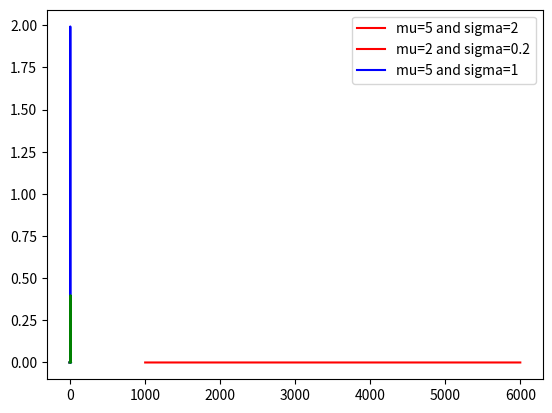

The script that saved this image:
import scipy.stats as st
import matplotlib.pyplot as plt
import numpy as np
import seaborn as sns
%matplotlib inline

a=2000
b=5000
base=b-a
st.uniform.pdf(4500,a,base)

1/base

st.uniform.ppf(0.5,a,base)

st.uniform.cdf(2500,a,base)

# your code here

x=np.linspace(1000,6000,1000)
y=st.uniform.pdf(x,a,base)
plt.plot(x,y,'r')


mu,sigma=5,2
st.norm.pdf(0,mu,sigma)

nd=st.norm(loc=mu,scale=sigma)
nd.pdf(0)

print(st.norm.ppf(0.5,mu,sigma))
print(st.norm.ppf(0.01,mu,sigma))
print(st.norm.ppf(0.99,mu,sigma))



# your code here

x=np.linspace(-10,+10,1000)
y=nd.pdf(x)
plt.plot(x,y,'r')
y2=st.norm.pdf(x,2,0.2)
y3=st.norm.pdf(x,5,1)
plt.plot(x,y2,'b')
plt.plot(x,y3,'g')
plt.legend(["mu=5 and sigma=2","mu=2 and sigma=0.2","mu=5 and sigma=1"])

# your code here

# your code

#your code here



